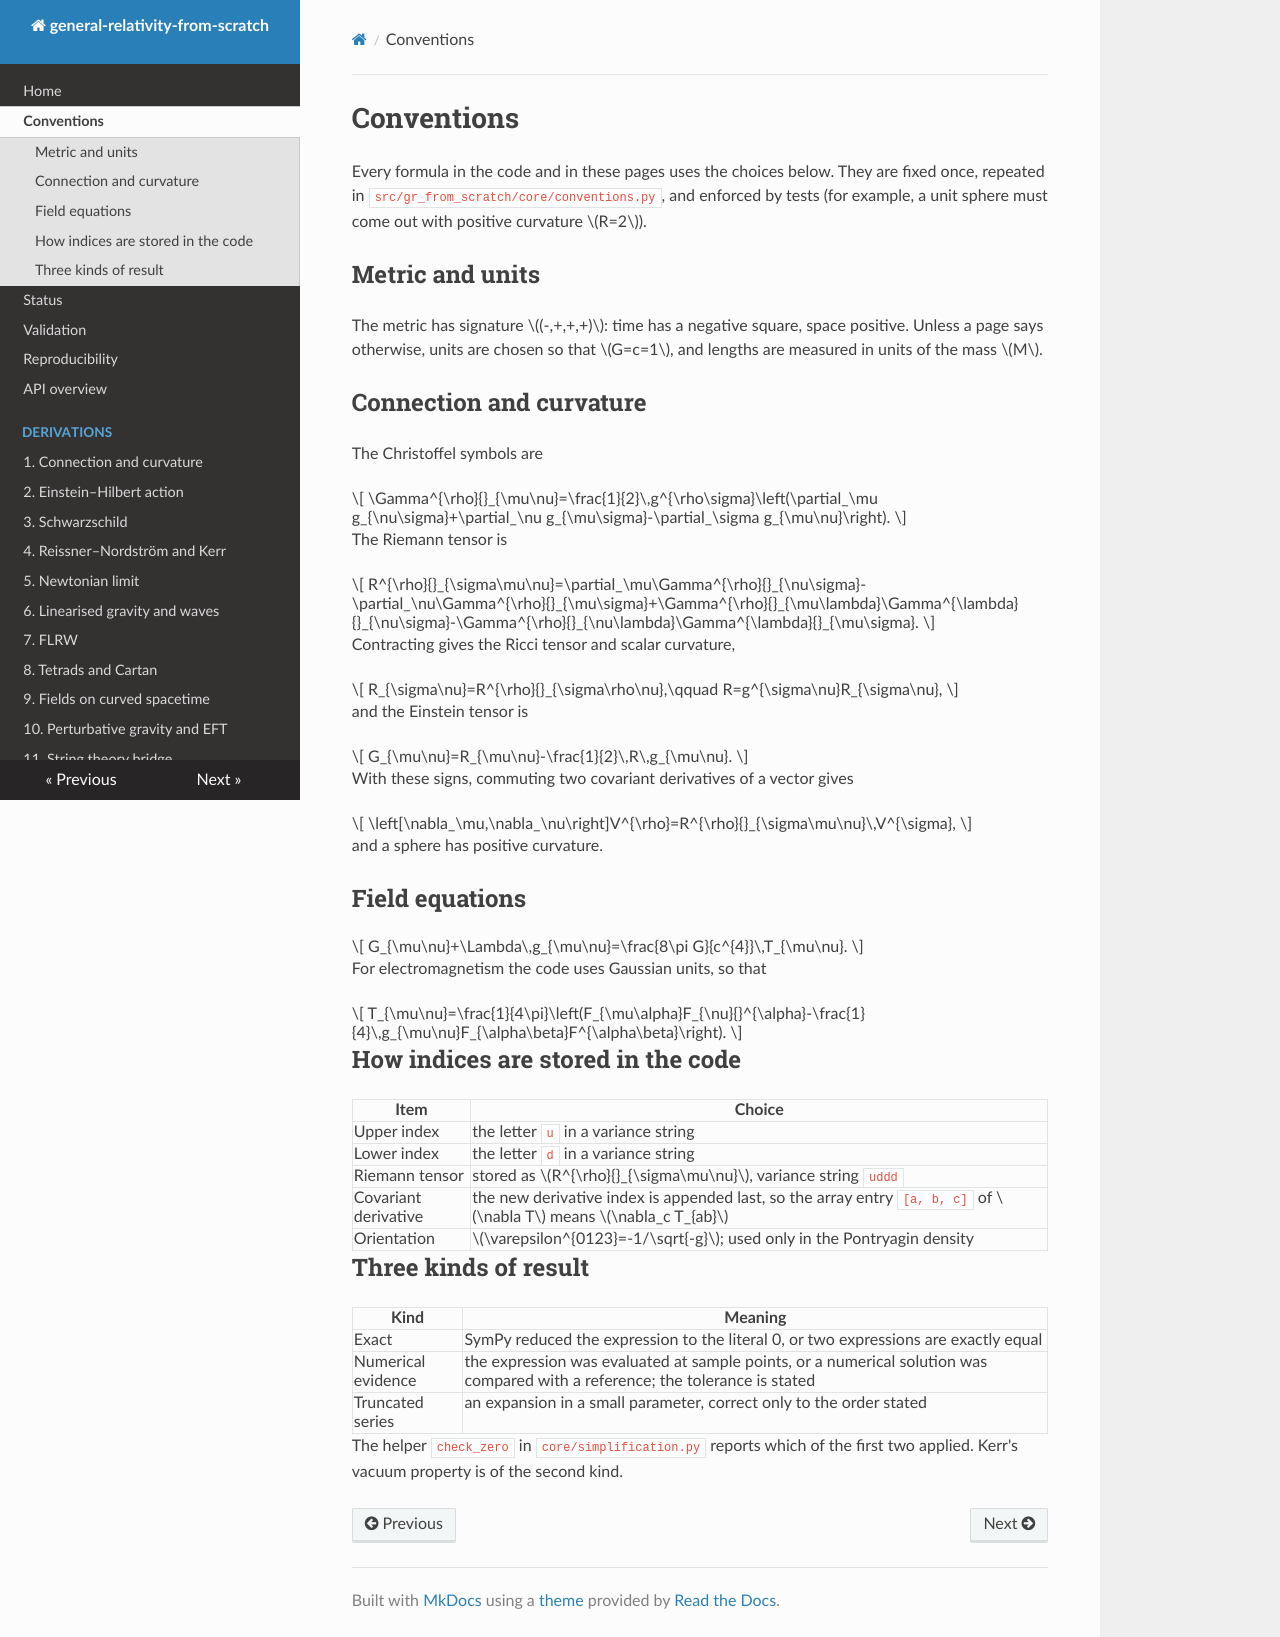

repository: Soyebsoyeb/General_Relativity-Work · page: conventions/index.html · generator: mkdocs

# Conventions

Every formula in the code and in these pages uses the choices below. They are fixed once, repeated in `src/gr_from_scratch/core/conventions.py`, and enforced by tests (for example, a unit sphere must come out with positive curvature $R=2$).

## Metric and units

The metric has signature $(-,+,+,+)$: time has a negative square, space positive. Unless a page says otherwise, units are chosen so that $G=c=1$, and lengths are measured in units of the mass $M$.

## Connection and curvature

The Christoffel symbols are

$$
\Gamma^{\rho}{}_{\mu\nu}=\frac{1}{2}\,g^{\rho\sigma}\left(\partial_\mu g_{\nu\sigma}+\partial_\nu g_{\mu\sigma}-\partial_\sigma g_{\mu\nu}\right).
$$

The Riemann tensor is

$$
R^{\rho}{}_{\sigma\mu\nu}=\partial_\mu\Gamma^{\rho}{}_{\nu\sigma}-\partial_\nu\Gamma^{\rho}{}_{\mu\sigma}+\Gamma^{\rho}{}_{\mu\lambda}\Gamma^{\lambda}{}_{\nu\sigma}-\Gamma^{\rho}{}_{\nu\lambda}\Gamma^{\lambda}{}_{\mu\sigma}.
$$

Contracting gives the Ricci tensor and scalar curvature,

$$
R_{\sigma\nu}=R^{\rho}{}_{\sigma\rho\nu},\qquad R=g^{\sigma\nu}R_{\sigma\nu},
$$

and the Einstein tensor is

$$
G_{\mu\nu}=R_{\mu\nu}-\frac{1}{2}\,R\,g_{\mu\nu}.
$$

With these signs, commuting two covariant derivatives of a vector gives

$$
\left[\nabla_\mu,\nabla_\nu\right]V^{\rho}=R^{\rho}{}_{\sigma\mu\nu}\,V^{\sigma},
$$

and a sphere has positive curvature.

## Field equations

$$
G_{\mu\nu}+\Lambda\,g_{\mu\nu}=\frac{8\pi G}{c^{4}}\,T_{\mu\nu}.
$$

For electromagnetism the code uses Gaussian units, so that

$$
T_{\mu\nu}=\frac{1}{4\pi}\left(F_{\mu\alpha}F_{\nu}{}^{\alpha}-\frac{1}{4}\,g_{\mu\nu}F_{\alpha\beta}F^{\alpha\beta}\right).
$$

## How indices are stored in the code

| Item | Choice |
|---|---|
| Upper index | the letter `u` in a variance string |
| Lower index | the letter `d` in a variance string |
| Riemann tensor | stored as $R^{\rho}{}_{\sigma\mu\nu}$, variance string `uddd` |
| Covariant derivative | the new derivative index is appended last, so the array entry `[a, b, c]` of $\nabla T$ means $\nabla_c T_{ab}$ |
| Orientation | $\varepsilon^{0123}=-1/\sqrt{-g}$; used only in the Pontryagin density |

## Three kinds of result

| Kind | Meaning |
|---|---|
| Exact | SymPy reduced the expression to the literal 0, or two expressions are exactly equal |
| Numerical evidence | the expression was evaluated at sample points, or a numerical solution was compared with a reference; the tolerance is stated |
| Truncated series | an expansion in a small parameter, correct only to the order stated |

The helper `check_zero` in `core/simplification.py` reports which of the first two applied. Kerr's vacuum property is of the second kind.
